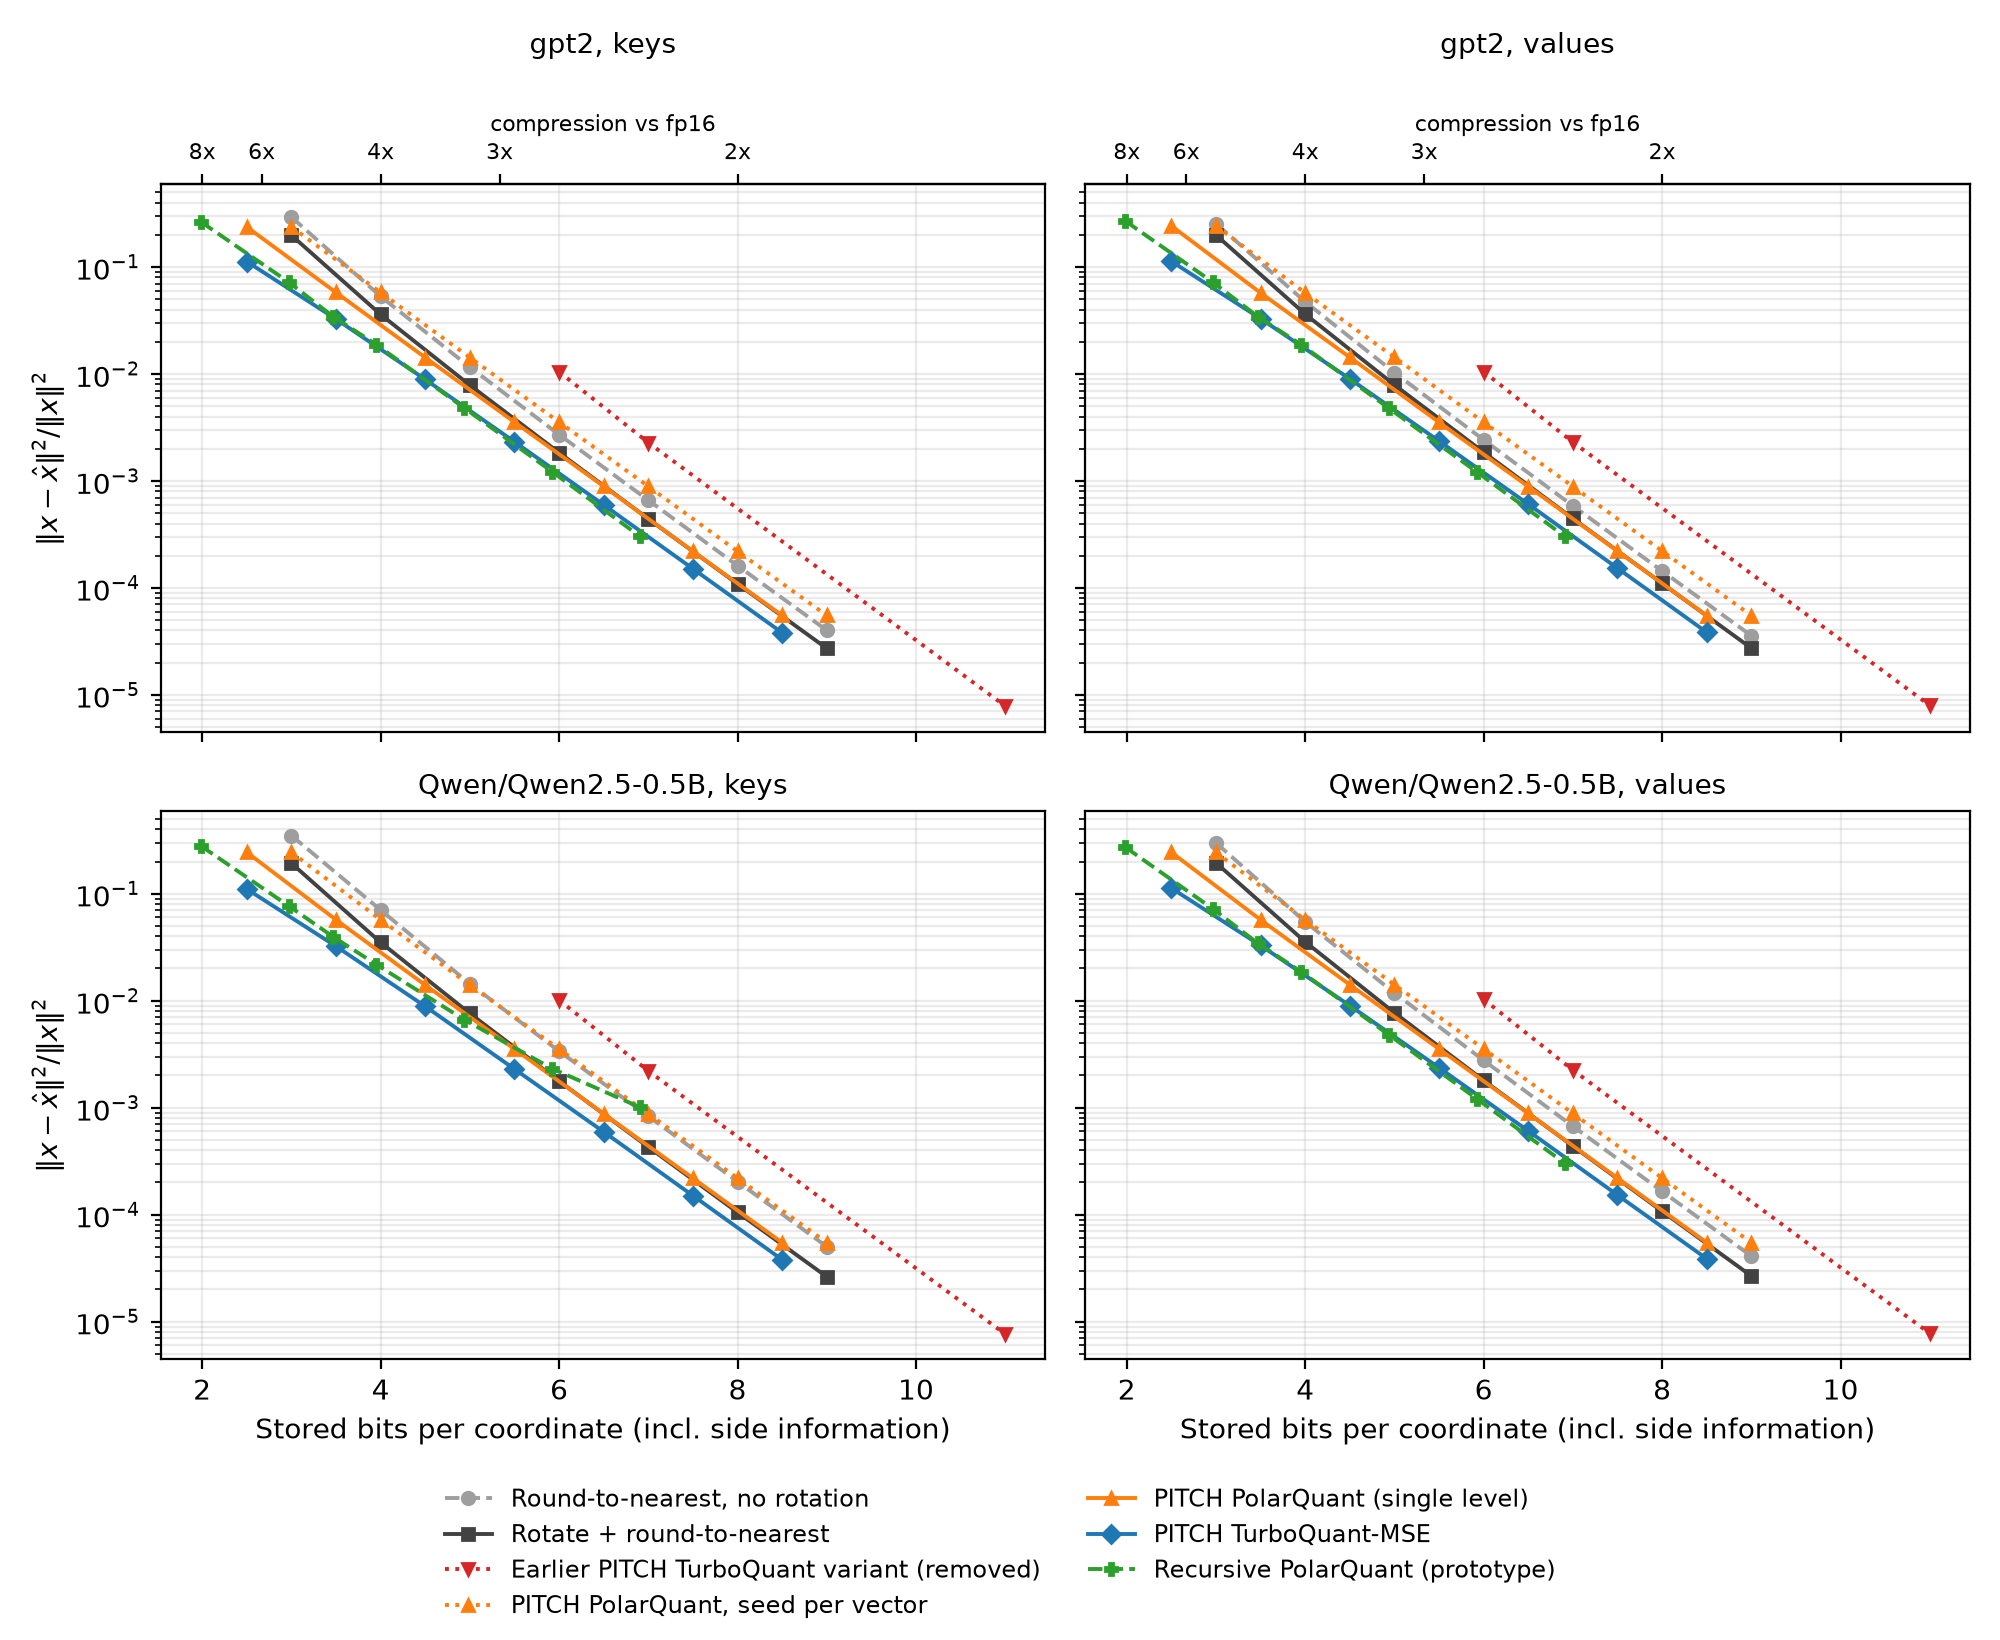

The data file committed next to this chart (first rows):
model, kind, method, setting, bits_per_coord, rel_err
gpt2, key, naive_rtn, 2, 3.0, 0.293
gpt2, key, naive_rtn, 3, 4.0, 0.05304
gpt2, key, naive_rtn, 4, 5.0, 0.01159
gpt2, key, naive_rtn, 5, 6.0, 0.00271
gpt2, key, naive_rtn, 6, 7.0, 0.0006605
gpt2, key, naive_rtn, 7, 8.0, 0.0001613
gpt2, key, naive_rtn, 8, 9.0, 4.014267582091815e-05
gpt2, key, rotate_rtn, 2, 3.0, 0.198
gpt2, key, rotate_rtn, 3, 4.0, 0.03597
gpt2, key, rotate_rtn, 4, 5.0, 0.00785
gpt2, key, rotate_rtn, 5, 6.0, 0.001838
gpt2, key, rotate_rtn, 6, 7.0, 0.000442
gpt2, key, rotate_rtn, 7, 8.0, 0.0001091
gpt2, key, rotate_rtn, 8, 9.0, 2.7203246063030886e-05
gpt2, key, pitch_turboquant, 2, 2.5, 0.1124
gpt2, key, pitch_turboquant, 3, 3.5, 0.03256
gpt2, key, pitch_turboquant, 4, 4.5, 0.008888
gpt2, key, pitch_turboquant, 5, 5.5, 0.002322
gpt2, key, pitch_turboquant, 6, 6.5, 0.0005974
gpt2, key, pitch_turboquant, 7, 7.5, 0.000151
gpt2, key, pitch_turboquant, 8, 8.5, 3.8088439601925735e-05
gpt2, key, pitch_polarquant, 2, 2.5, 0.2368
gpt2, key, pitch_polarquant, 3, 3.5, 0.05775
gpt2, key, pitch_polarquant, 4, 4.5, 0.01424
gpt2, key, pitch_polarquant, 5, 5.5, 0.003549
gpt2, key, pitch_polarquant, 6, 6.5, 0.000891
gpt2, key, pitch_polarquant, 7, 7.5, 0.00022
gpt2, key, pitch_polarquant, 8, 8.5, 5.527668192573253e-05
gpt2, key, pitch_polarquant_seed_per_vector, 2, 3.0, 0.2368
gpt2, key, pitch_polarquant_seed_per_vector, 3, 4.0, 0.05775
gpt2, key, pitch_polarquant_seed_per_vector, 4, 5.0, 0.01424
gpt2, key, pitch_polarquant_seed_per_vector, 5, 6.0, 0.003549
gpt2, key, pitch_polarquant_seed_per_vector, 6, 7.0, 0.000891
gpt2, key, pitch_polarquant_seed_per_vector, 7, 8.0, 0.00022
gpt2, key, pitch_polarquant_seed_per_vector, 8, 9.0, 5.527668192573253e-05
gpt2, key, legacy_turbo_minmax_residual, 3, 6.0, 0.01047
gpt2, key, legacy_turbo_minmax_residual, 4, 7.0, 0.002282
gpt2, key, legacy_turbo_minmax_residual, 8, 11.0, 7.87393902863424e-06
gpt2, key, polar_recursive_prototype, (2, 1), 1.984, 0.2647
gpt2, key, polar_recursive_prototype, (3, 2), 2.969, 0.07229
gpt2, key, polar_recursive_prototype, (4, 2), 3.469, 0.03429
gpt2, key, polar_recursive_prototype, (4, 3), 3.953, 0.01879
gpt2, key, polar_recursive_prototype, (5, 4), 4.938, 0.004808
gpt2, key, polar_recursive_prototype, (6, 5), 5.922, 0.00122
gpt2, key, polar_recursive_prototype, (7, 6), 6.906, 0.0003033
gpt2, value, naive_rtn, 2, 3.0, 0.2546
gpt2, value, naive_rtn, 3, 4.0, 0.04728
gpt2, value, naive_rtn, 4, 5.0, 0.0103
gpt2, value, naive_rtn, 5, 6.0, 0.002419
gpt2, value, naive_rtn, 6, 7.0, 0.0005853
gpt2, value, naive_rtn, 7, 8.0, 0.0001439
gpt2, value, naive_rtn, 8, 9.0, 3.575057898423229e-05
gpt2, value, rotate_rtn, 2, 3.0, 0.1989
gpt2, value, rotate_rtn, 3, 4.0, 0.03625
gpt2, value, rotate_rtn, 4, 5.0, 0.007895
gpt2, value, rotate_rtn, 5, 6.0, 0.001854
gpt2, value, rotate_rtn, 6, 7.0, 0.0004461
gpt2, value, rotate_rtn, 7, 8.0, 0.0001103
gpt2, value, rotate_rtn, 8, 9.0, 2.732221223947627e-05
gpt2, value, pitch_turboquant, 2, 2.5, 0.1129
... 120 more rows
